Run: headless pygame with SDL's dummy video driver; simulated clock (each Clock.tick advances the game by its frame time, no real sleeping); random seed 0; keys injected as events and as key.get_pressed() state; mouse plan: one left click at the window centre at the start of phase 2, then a move to the lower-right quarter at the start of phase 3.
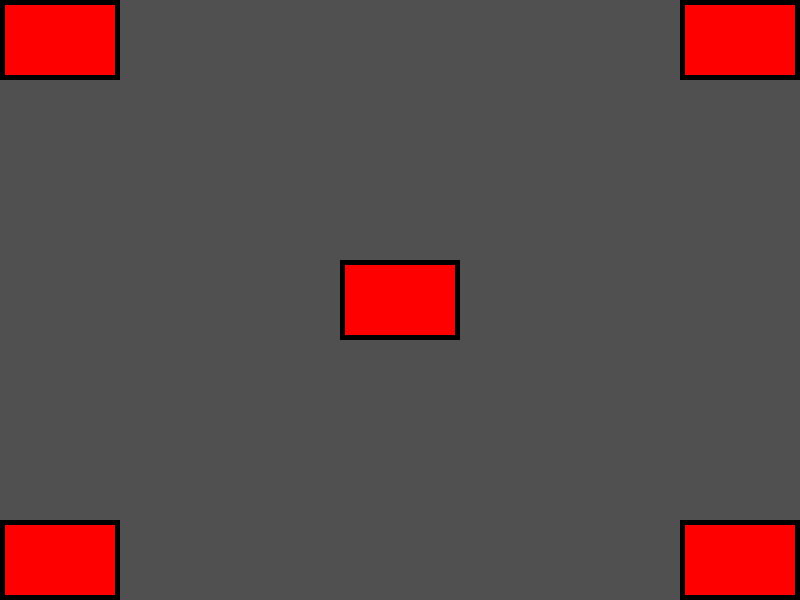
Frame 1 of 4 · flips 1–60 · no input
Frame 2 of 4 · flips 61–180 · clicked the window centre · tapped SPACE, RETURN · held RIGHT (→), D · screen unchanged from frame 1, image omitted
Frame 3 of 4 · flips 181–300 · moved the mouse to the lower-right quarter · held DOWN (↓), S · screen unchanged from frame 2, image omitted
Frame 4 of 4 · flips 301–420 · held LEFT (←), A, UP (↑), W · screen unchanged from frame 3, image omitted

The pygame program that drew these frames:

#!/usr/bin/env python

import pygame
from pygame.locals import *

##Settings
BACKGROUND = 80,80,80
SCREEN_SIZE = 800,600
RECT_SIZE = 120,80
RED = 255,0,0
FPS = 30

pygame.init()
screen = pygame.display.set_mode(SCREEN_SIZE)


bounds = screen.get_rect()
rects = [pygame.Rect((0,0), RECT_SIZE),
         pygame.Rect((0,0), RECT_SIZE),
         pygame.Rect((680,0), RECT_SIZE),
         pygame.Rect((680,500), RECT_SIZE),
         pygame.Rect((0,500), RECT_SIZE)]

rects[0].center = bounds.center
rects[1].topleft = bounds.topleft
rects[2].topright = bounds.topright
rects[3].bottomleft = bounds.bottomleft
rects[4].bottomright = bounds.bottomright


clock = pygame.time.Clock()
done = False
grabbed = False

while not done:
    for evt in pygame.event.get():
        if evt.type == QUIT:
            done = True
        elif evt.type == KEYDOWN and evt.key == K_ESCAPE:
            done = True
        elif evt.type == MOUSEBUTTONDOWN:
            for rect in rects:
                if rect.collidepoint(pygame.mouse.get_pos()):
                    grabbed = rect
        elif evt.type == MOUSEBUTTONUP:
            grabbed = None
            
    if grabbed:
        grabbed.center = pygame.mouse.get_pos()
        grabbed.clamp_ip(bounds)

    screen.fill(BACKGROUND)
    for rect in rects:
        color = RED
        if grabbed == True:
            color = (255,255,255)
    for rect in rects:
        pygame.draw.rect(screen,(color),rect)
        pygame.draw.rect(screen,(0,0,0),rect,5)

    pygame.display.flip()
    clock.tick(FPS)
